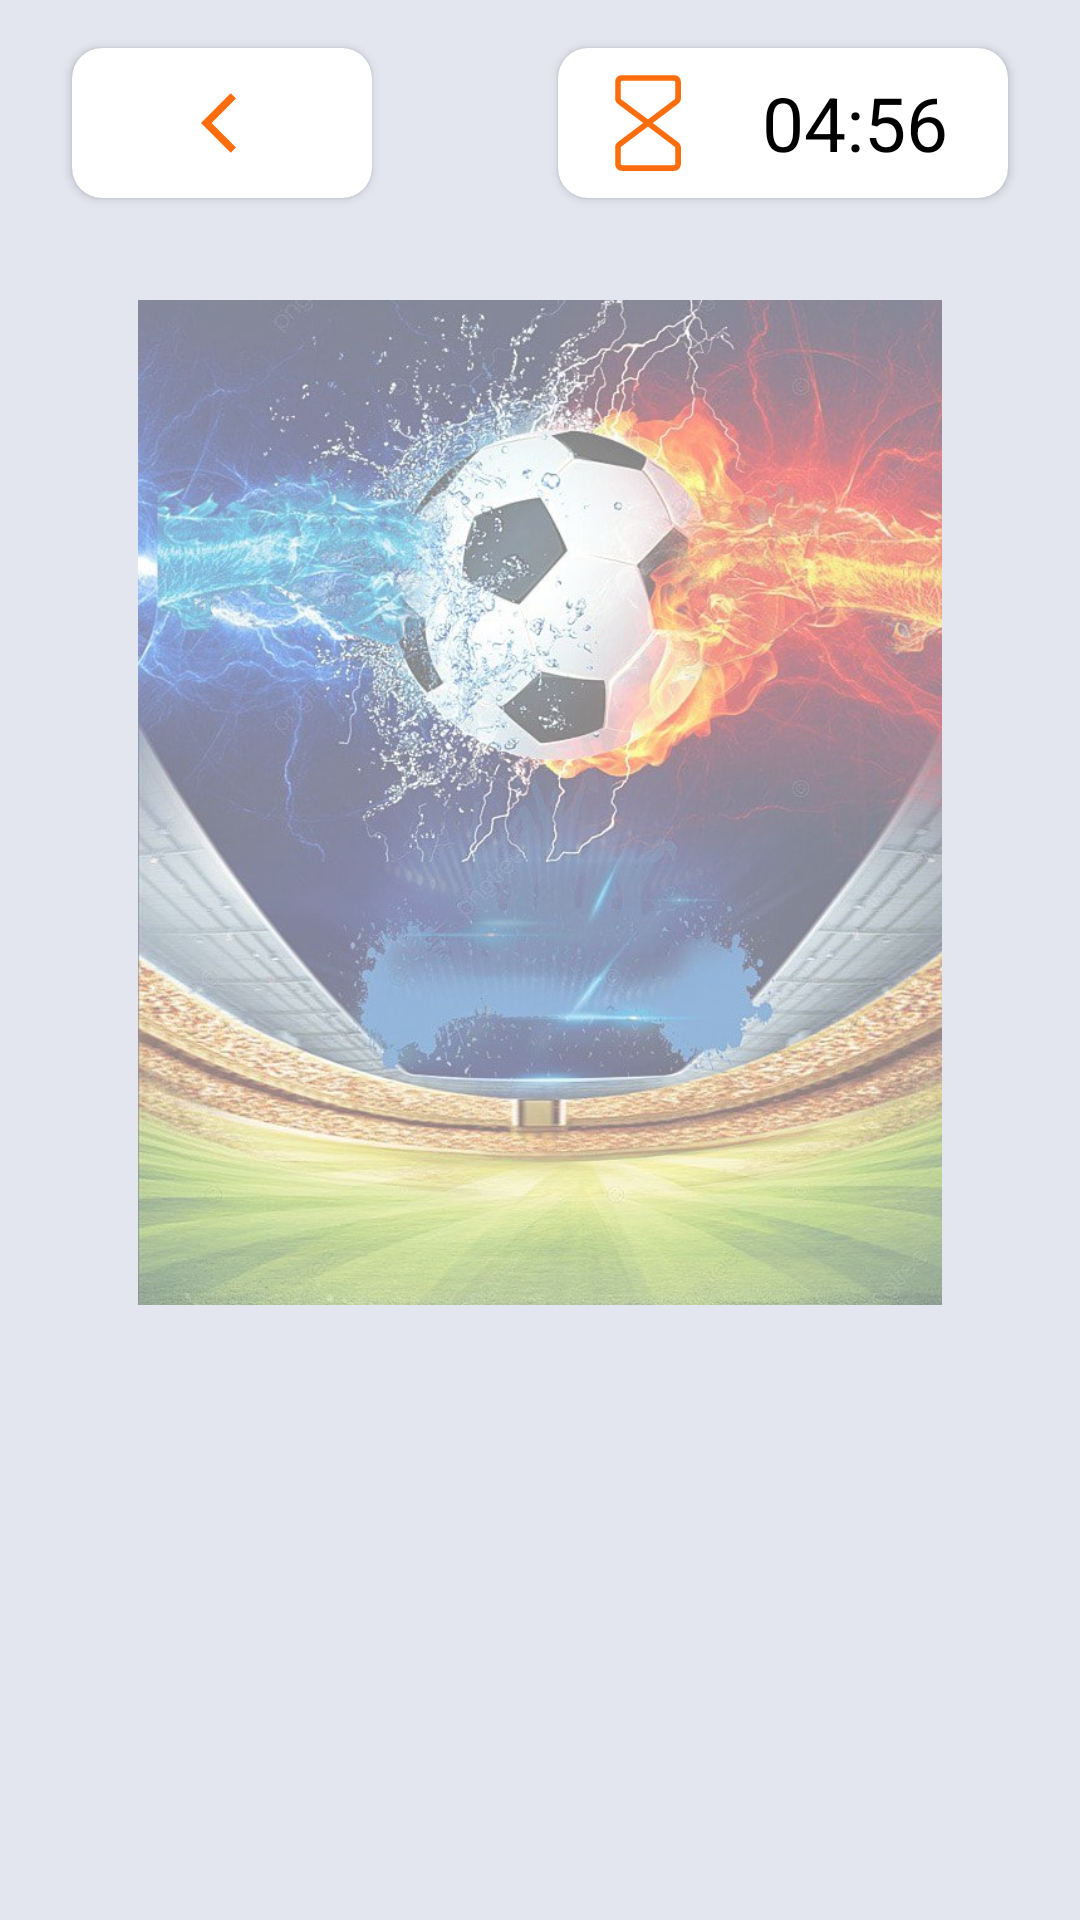

Here is an Android app screen rendered from its layout file. Give the layout XML and the strings, colors and styles it references.
<!-- AndroidManifest.xml: application theme Theme.MIXEDUPWINS -->
<!-- res/layout/activity_puzzle.xml -->
<?xml version="1.0" encoding="utf-8"?>
<androidx.constraintlayout.widget.ConstraintLayout
    xmlns:android="http://schemas.android.com/apk/res/android"
    xmlns:app="http://schemas.android.com/apk/res-auto"
    xmlns:tools="http://schemas.android.com/tools"
    android:layout_width="match_parent"
    android:layout_height="match_parent"
    tools:context=".PuzzleActivity"
    android:background="#E3E6EF">

    <ImageView
        android:id="@+id/imageView12"
        android:layout_width="0dp"
        android:layout_height="0dp"
        android:layout_marginStart="32dp"
        android:layout_marginEnd="32dp"
        android:layout_marginBottom="16dp"
        android:visibility="gone"
        app:layout_constraintBottom_toTopOf="@+id/textView11"
        app:layout_constraintEnd_toEndOf="parent"
        app:layout_constraintStart_toStartOf="parent"
        app:layout_constraintTop_toBottomOf="@+id/cardView5"
        app:srcCompat="@drawable/image1" />


    <androidx.cardview.widget.CardView
        android:id="@+id/cardView4"
        android:layout_width="100dp"
        android:layout_height="50dp"
        android:layout_marginStart="24dp"
        android:layout_marginTop="16dp"
        app:cardCornerRadius="10dp"
        app:layout_constraintStart_toStartOf="parent"
        app:layout_constraintTop_toTopOf="parent">

        <ImageView
            android:id="@+id/imageView9"
            android:layout_width="wrap_content"
            android:layout_height="wrap_content"
            android:layout_gravity="center"
            android:paddingStart="10dp"
            app:srcCompat="@drawable/ic_baseline_arrow_back_ios_24" />
    </androidx.cardview.widget.CardView>

    <androidx.cardview.widget.CardView
        android:id="@+id/cardView5"
        android:layout_width="150dp"
        android:layout_height="50dp"
        android:layout_marginTop="16dp"
        android:layout_marginEnd="24dp"
        app:cardCornerRadius="10dp"
        app:layout_constraintEnd_toEndOf="parent"
        app:layout_constraintTop_toTopOf="parent">

        <ImageView
            android:id="@+id/imageView7"
            android:layout_width="40dp"
            android:layout_height="wrap_content"
            android:layout_gravity="start"
            android:layout_marginStart="10dp"
            app:srcCompat="@drawable/ic_time" />

        <TextView
            android:id="@+id/textView10"
            android:layout_width="wrap_content"
            android:layout_height="wrap_content"
            android:layout_gravity="center|end"
            android:layout_marginEnd="20dp"
            android:text="04:56"
            android:textColor="@color/black"
            android:textSize="25dp" />
    </androidx.cardview.widget.CardView>

    <TextView
        android:id="@+id/textView11"
        android:layout_width="wrap_content"
        android:layout_height="wrap_content"
        android:layout_marginBottom="32dp"
        android:gravity="center"
        android:text="PUZZLE COMPLETED.\nCONGRATULATIONS!"
        android:textColor="@color/black"
        android:textSize="25dp"
        android:visibility="gone"
        app:layout_constraintBottom_toBottomOf="parent"
        app:layout_constraintEnd_toEndOf="parent"
        app:layout_constraintStart_toStartOf="parent" />

    <androidx.constraintlayout.widget.ConstraintLayout
        android:id="@+id/constraintLayout"
        android:layout_width="0dp"
        android:layout_height="0dp"
        android:layout_marginHorizontal="30dp"
        android:layout_marginTop="16dp"
        android:layout_marginBottom="32dp"
        android:visibility="visible"
        app:layout_constraintBottom_toBottomOf="parent"
        app:layout_constraintEnd_toEndOf="parent"
        app:layout_constraintStart_toStartOf="parent"
        app:layout_constraintTop_toBottomOf="@+id/cardView4">

        <TextView
            android:id="@+id/textView5"
            android:layout_width="0dp"
            android:layout_height="0dp"
            android:background="#FFFFFF"
            app:layout_constraintBottom_toBottomOf="@+id/imageView"
            app:layout_constraintEnd_toEndOf="@+id/imageView"
            app:layout_constraintStart_toStartOf="@+id/imageView"
            app:layout_constraintTop_toTopOf="@+id/imageView" />

        <ImageView
            android:id="@+id/imageView"
            android:layout_width="0dp"
            android:layout_height="0dp"
            android:layout_marginStart="16dp"
            android:layout_marginTop="18dp"
            android:layout_marginEnd="16dp"
            android:alpha="0.5"
            android:background="@color/white"
            android:scaleType="centerCrop"
            app:layout_constraintDimensionRatio="H,4:5"
            app:layout_constraintEnd_toEndOf="parent"
            app:layout_constraintLeft_toLeftOf="parent"
            app:layout_constraintRight_toRightOf="parent"
            app:layout_constraintStart_toStartOf="parent"
            app:layout_constraintTop_toTopOf="parent"
            app:srcCompat="@drawable/image1" />

        <RelativeLayout
            android:id="@+id/layout"
            android:layout_width="match_parent"
            android:layout_height="match_parent">

        </RelativeLayout>
    </androidx.constraintlayout.widget.ConstraintLayout>

    <TextView
        android:id="@+id/textView2"
        android:layout_width="0dp"
        android:layout_height="0dp"
        android:layout_marginTop="8dp"
        android:visibility="gone"
        app:layout_constraintBottom_toBottomOf="parent"
        app:layout_constraintEnd_toEndOf="parent"
        app:layout_constraintStart_toStartOf="parent"
        app:layout_constraintTop_toBottomOf="@+id/cardView5" />

</androidx.constraintlayout.widget.ConstraintLayout>
<!-- resources referenced by this layout -->
<resources>
  <!-- drawable ic_baseline_arrow_back_ios_24 (drawable) -->
  <vector android:autoMirrored="true" android:height="24dp"
      android:tint="#FD6D0D" android:viewportHeight="24"
      android:viewportWidth="24" android:width="24dp" xmlns:android="http://schemas.android.com/apk/res/android">
      <path android:fillColor="@android:color/white" android:pathData="M11.67,3.87L9.9,2.1 0,12l9.9,9.9 1.77,-1.77L3.54,12z"/>
  </vector>
  <!-- drawable ic_time (drawable) -->
  <vector xmlns:android="http://schemas.android.com/apk/res/android"
      android:width="80dp"
      android:height="80dp"
      android:viewportWidth="80"
      android:viewportHeight="80">
    <path
        android:pathData="M40,40L21,25.75C20.691,25.515 20.441,25.213 20.267,24.866C20.094,24.52 20.003,24.138 20,23.75V12.5C20,11.837 20.263,11.201 20.732,10.732C21.201,10.263 21.837,10 22.5,10H57.5C58.163,10 58.799,10.263 59.268,10.732C59.737,11.201 60,11.837 60,12.5V23.627C59.998,24.014 59.907,24.396 59.733,24.743C59.56,25.09 59.309,25.392 59,25.627L40,40Z"
        android:strokeLineJoin="round"
        android:strokeWidth="3.83333"
        android:fillColor="#00000000"
        android:strokeColor="#FD6D0D"
        android:strokeLineCap="round"/>
    <path
        android:pathData="M40,40L21,54.25C20.691,54.485 20.441,54.787 20.267,55.134C20.094,55.48 20.003,55.862 20,56.25V67.5C20,68.163 20.263,68.799 20.732,69.268C21.201,69.737 21.837,70 22.5,70H57.5C58.163,70 58.799,69.737 59.268,69.268C59.737,68.799 60,68.163 60,67.5V56.377C59.998,55.989 59.907,55.607 59.733,55.26C59.56,54.913 59.309,54.611 59,54.377L40,40Z"
        android:strokeLineJoin="round"
        android:strokeWidth="3.83333"
        android:fillColor="#00000000"
        android:strokeColor="#FD6D0D"
        android:strokeLineCap="round"/>
  </vector>
  <!-- drawable image1: jpg bitmap (drawable, 133716 bytes) -->
  <style name="Theme.MIXEDUPWINS" parent="Theme.AppCompat.DayNight.NoActionBar">
          
          <item name="colorPrimary">@color/purple_500</item>
          <item name="colorPrimaryVariant">@color/purple_700</item>
          <item name="colorOnPrimary">@color/white</item>
          
          <item name="colorSecondary">@color/teal_200</item>
          <item name="colorSecondaryVariant">@color/teal_700</item>
          <item name="colorOnSecondary">@color/black</item>
          
          <item name="android:statusBarColor" tools:targetApi="l">#242424</item>
          
      </style>
  <!-- not gathered from this repository: default colours our renderer supplied (Android Studio template values) -->
  <color name="purple_500">#FF6200EE</color>
  <color name="purple_700">#FF3700B3</color>
  <color name="teal_200">#FF03DAC5</color>
  <color name="teal_700">#FF018786</color>
  <color name="black">#FF000000</color>
  <color name="white">#FFFFFFFF</color>
</resources>
